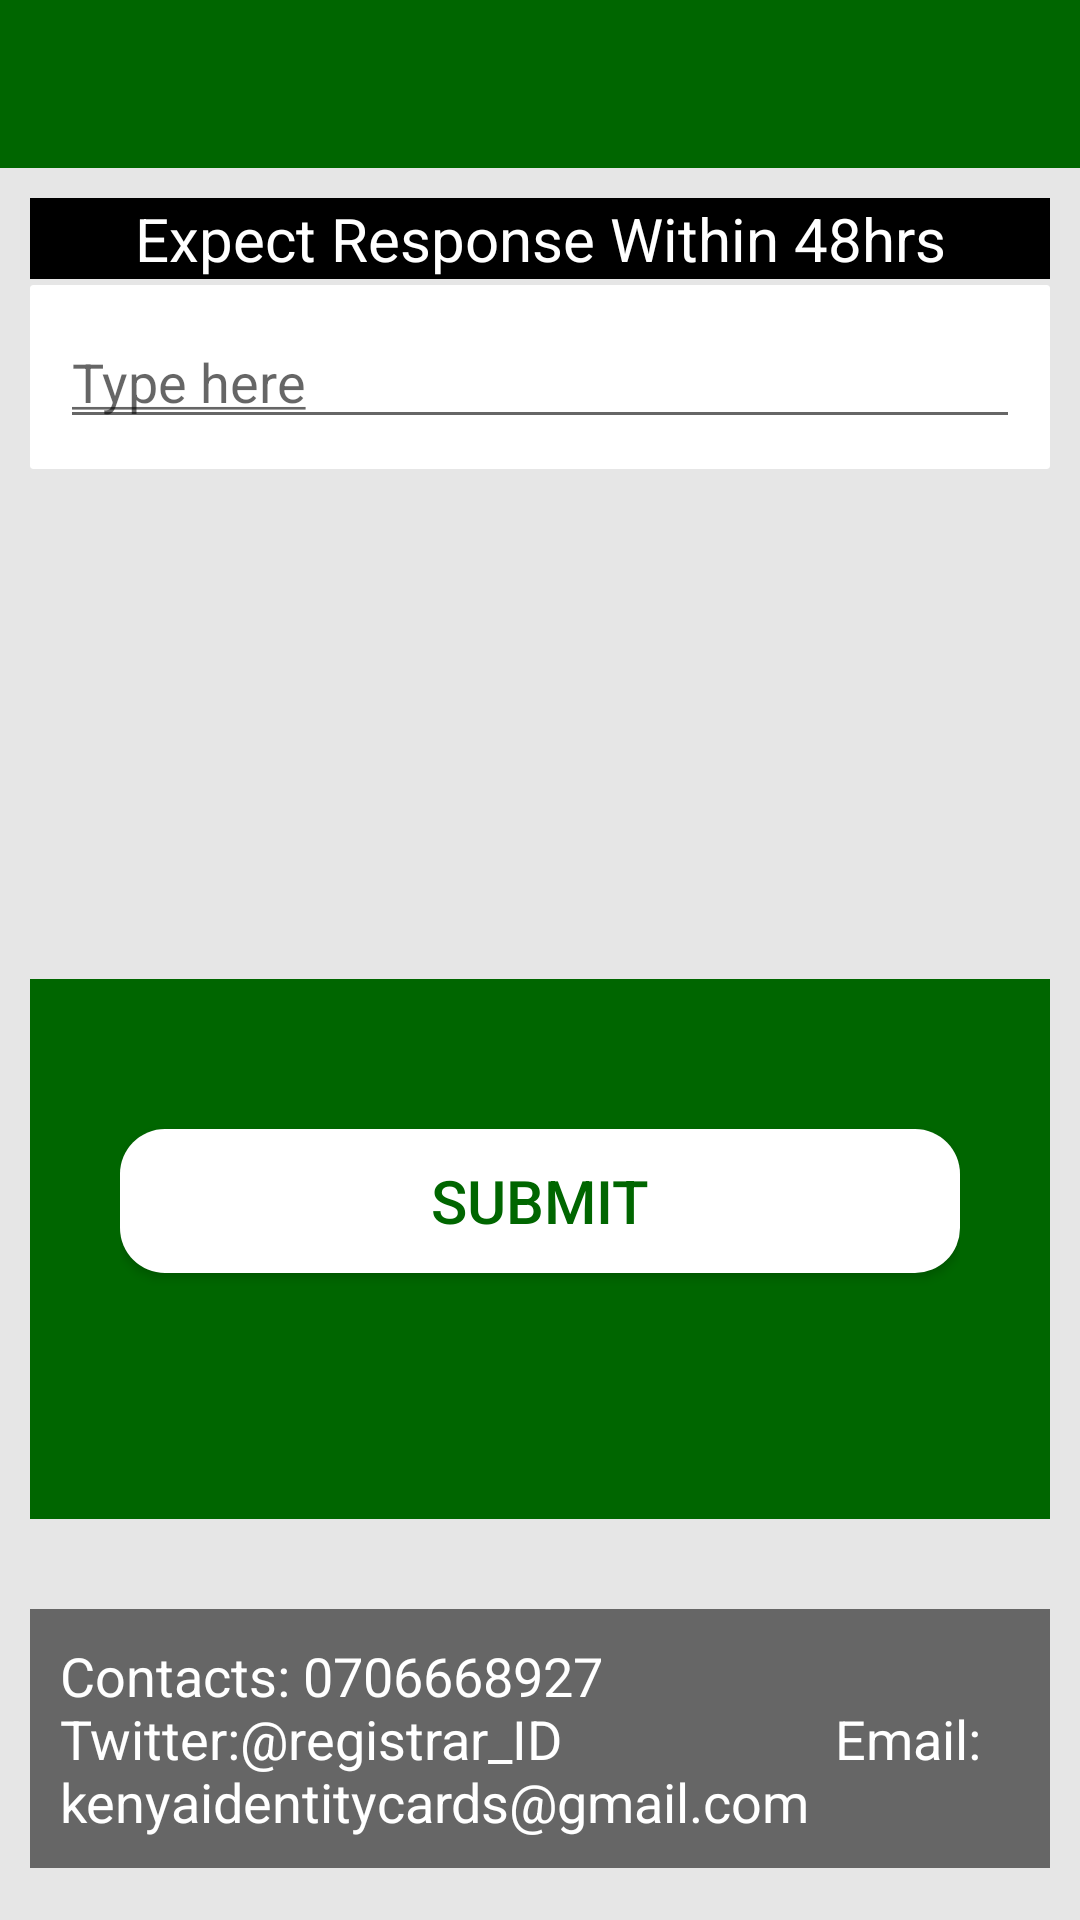

Reconstruct the res/layout file that produces this screen, plus the resources it refers to.
<!-- AndroidManifest.xml: application theme Theme.IDCARD -->
<!-- res/layout/activity_safety.xml -->
<?xml version="1.0" encoding="utf-8"?>
<LinearLayout xmlns:android="http://schemas.android.com/apk/res/android"
    xmlns:app="http://schemas.android.com/apk/res-auto"
    xmlns:tools="http://schemas.android.com/tools"
    android:layout_width="match_parent"
    android:layout_height="match_parent"
    android:background="#E6E6E6"
    android:orientation="vertical">

    <com.google.android.material.appbar.AppBarLayout
        android:layout_width="match_parent"
        android:layout_height="wrap_content"
        android:theme="@style/Theme.BUSINESS.AppBarOverlay">
        <androidx.appcompat.widget.Toolbar
            android:id="@+id/toolbar"
            android:layout_width="match_parent"
            android:layout_height="?attr/actionBarSize"
            android:background="#006600"
            android:theme="@style/Theme.BUSINESS.AppBarOverlay"/>            app:subtitle="Ensure You Go Direct Into The Complain"
            app:subtitleTextColor="@color/white"
            app:title="FILE YOUR COMPLAIN"
            app:titleTextColor="@color/white" />

    </com.google.android.material.appbar.AppBarLayout>

    <ScrollView
        android:layout_width="match_parent"
        android:layout_height="match_parent">

        <LinearLayout
            android:layout_width="match_parent"
            android:layout_height="match_parent"
            android:background="#E6E6E6"
            android:orientation="vertical"
            android:padding="10dp"
            android:paddingBottom="20dp"
            tools:context=".MainActivity">
            <TextView
                android:layout_width="match_parent"
                android:layout_height="match_parent"
                android:text="Expect Response Within 48hrs"
                android:textColor="@color/white"
                android:background="@color/black"
                android:textAlignment="center"
                android:textSize="20dp"/>

            <androidx.cardview.widget.CardView
                android:layout_width="match_parent"
                android:layout_height="wrap_content"
                android:padding="5dp"
                app:cardElevation="0dp"
                android:layout_marginTop="2dp"
                app:cardCornerRadius="1dp"
                >

                <LinearLayout
                    android:layout_width="match_parent"
                    android:layout_height="match_parent"
                    android:orientation="vertical"
                    android:padding="10dp"
                    >


                    <EditText
                        android:layout_width="match_parent"
                        android:layout_height="wrap_content"
                        android:text=""
                        android:hint="@string/type"
                        android:textColor="@color/black"
                        android:textSize="18sp" />

                </LinearLayout>
            </androidx.cardview.widget.CardView>
            <androidx.cardview.widget.CardView
                android:layout_width="match_parent"
                android:layout_height="wrap_content"
                android:padding="5dp"
                app:cardElevation="0dp"
                android:layout_marginTop="20dp"
                app:cardCornerRadius="1dp"/>

                <LinearLayout
                    android:layout_width="match_parent"
                    android:orientation="vertical"
                    android:paddingStart="30dp"
                    android:paddingEnd="30dp"
                    android:layout_height="180dp"
                    android:background="@color/green"
                    android:layout_marginTop="150dp">
                    <androidx.appcompat.widget.AppCompatButton
                        android:layout_width="match_parent"
                        android:layout_height="wrap_content"
                        android:padding="2dp"
                        android:textColor="@color/green"
                        android:textSize="20sp"
                        android:id="@+id/test"
                        android:background="@drawable/button_backgroud1"
                        android:layout_marginTop="50dp"
                        android:text="SUBMIT" />
                </LinearLayout>
            <LinearLayout
                android:layout_width="match_parent"
                android:layout_height="match_parent"
                android:orientation="vertical"
                android:padding="10dp"
                android:background="@color/grey"
                android:layout_marginTop="30dp"
                >


                <TextView
                    android:layout_width="match_parent"
                    android:layout_height="wrap_content"
                    android:text="Contacts: 0706668927
                    Twitter:@registrar_ID
                    Email: kenyaidentitycards@gmail.com"
                    android:textColor="@color/white"
                    android:textSize="18sp" />

            </LinearLayout>

        </LinearLayout>
    </ScrollView>

</LinearLayout>
<!-- resources referenced by this layout -->
<resources>
  <color name="black">#FF000000</color>
  <color name="green">#006600</color>
  <color name="grey">#666666</color>
  <color name="white">#FFFFFFFF</color>
  <!-- drawable button_backgroud1 (drawable) -->
  <?xml version="1.0" encoding="utf-8"?>
  <shape android:shape="rectangle"
      xmlns:android="http://schemas.android.com/apk/res/android">
  
      <solid android:color="#FFFFFF"/>
      <padding android:left="8dp"
          android:right="8dp"
          android:top="2dp"
          android:bottom="2dp"/>
      <corners android:radius="15dp"/>
  </shape>
  <string name="type"><u>Type here</u></string>
  <style name="Theme.BUSINESS.AppBarOverlay" parent="ThemeOverlay.AppCompat.Dark.ActionBar" />
  <style name="Theme.IDCARD" parent="Theme.MaterialComponents.DayNight.DarkActionBar">
          
          <item name="colorPrimary">@color/green</item>
          <item name="colorPrimaryVariant">@color/green</item>
          <item name="colorOnPrimary">@color/white</item>
          
          <item name="colorSecondary">@color/teal_200</item>
          <item name="colorSecondaryVariant">@color/teal_700</item>
          <item name="colorOnSecondary">@color/black</item>
          
          <item name="android:statusBarColor" tools:targetApi="l">?attr/colorPrimaryVariant</item>
          
      </style>
  <color name="teal_200">#FF03DAC5</color>
  <color name="teal_700">#FF018786</color>
</resources>
